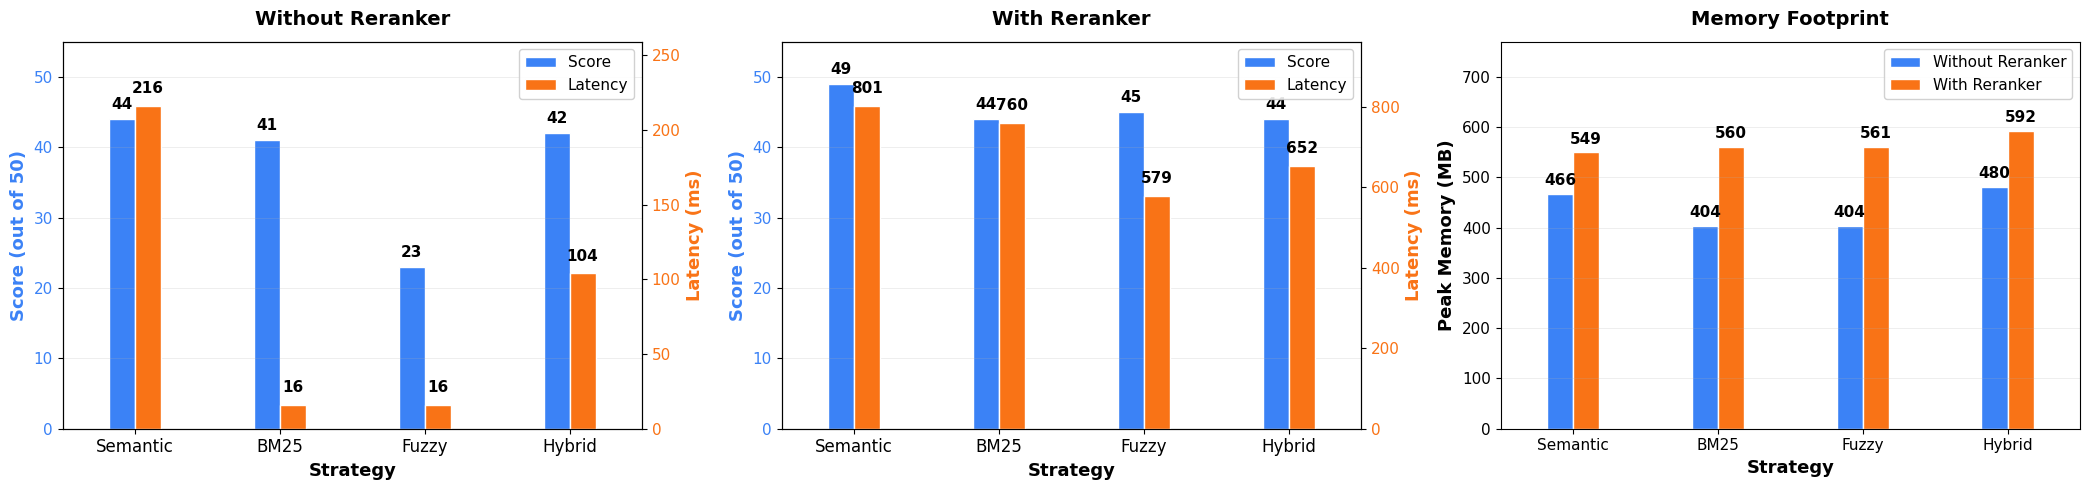

Source code (Python): (Note: this script raises an exception after producing the figure.)
import matplotlib.pyplot as plt
import numpy as np

plt.rcParams["font.family"] = "sans-serif"
plt.rcParams["font.sans-serif"] = ["Arial", "Helvetica", "DejaVu Sans"]

strategies = ["Semantic", "BM25", "Fuzzy", "Hybrid"]

data_without_reranker = {
    "scores": [44, 41, 23, 42],
    "latencies": [216, 16, 16, 104],
    "memory": [466.27, 403.53, 403.56, 480.00],
}

data_with_reranker = {
    "scores": [49, 44, 45, 44],
    "latencies": [801, 760, 579, 652],
    "memory": [549.11, 560.14, 560.77, 591.86],
}

color_score = "#3b82f6"
color_latency = "#f97316"
color_without = "#3b82f6"
color_with = "#f97316"

fig, (ax1, ax2, ax3) = plt.subplots(1, 3, figsize=(21, 5))

x = np.arange(len(strategies))
width = 0.18

# Plot 1: Without Reranker (Score + Latency)
ax1_twin = ax1.twinx()

bars1_1 = ax1.bar(
    x - width / 2,
    data_without_reranker["scores"],
    width,
    label="Score",
    color=color_score,
    edgecolor="white",
    linewidth=1,
)

bars1_2 = ax1_twin.bar(
    x + width / 2,
    data_without_reranker["latencies"],
    width,
    label="Latency",
    color=color_latency,
    edgecolor="white",
    linewidth=1,
)

ax1.set_xlabel("Strategy", fontsize=13, fontweight="600")
ax1.set_ylabel("Score (out of 50)", fontsize=13, fontweight="600", color=color_score)
ax1_twin.set_ylabel("Latency (ms)", fontsize=13, fontweight="600", color=color_latency)
ax1.set_title("Without Reranker", fontsize=14, fontweight="700", pad=12)

ax1.tick_params(axis="y", labelcolor=color_score, labelsize=11)
ax1_twin.tick_params(axis="y", labelcolor=color_latency, labelsize=11)
ax1.tick_params(axis="x", labelsize=12)

ax1.set_ylim(0, 55)
ax1_twin.set_ylim(0, max(data_without_reranker["latencies"]) * 1.2)
ax1.set_xticks(x)
ax1.set_xticklabels(strategies, fontsize=12)
ax1.set_xlim(-0.5, len(strategies) - 0.5)
ax1.grid(axis="y", alpha=0.3, linewidth=0.5)

for bar, score in zip(bars1_1, data_without_reranker["scores"]):
    ax1.text(
        bar.get_x() + bar.get_width() / 2.0,
        bar.get_height() + 1,
        f"{score}",
        ha="center",
        va="bottom",
        fontsize=11,
        fontweight="600",
    )

for bar, latency in zip(bars1_2, data_without_reranker["latencies"]):
    ax1_twin.text(
        bar.get_x() + bar.get_width() / 2.0,
        bar.get_height() + max(data_without_reranker["latencies"]) * 0.03,
        f"{latency}",
        ha="center",
        va="bottom",
        fontsize=11,
        fontweight="600",
    )

lines1, labels1 = ax1.get_legend_handles_labels()
lines2, labels2 = ax1_twin.get_legend_handles_labels()
ax1.legend(
    lines1 + lines2,
    labels1 + labels2,
    loc="upper right",
    fontsize=11,
    framealpha=0.9,
)

# Plot 2: With Reranker (Score + Latency)
ax2_twin = ax2.twinx()

bars2_1 = ax2.bar(
    x - width / 2,
    data_with_reranker["scores"],
    width,
    label="Score",
    color=color_score,
    edgecolor="white",
    linewidth=1,
)

bars2_2 = ax2_twin.bar(
    x + width / 2,
    data_with_reranker["latencies"],
    width,
    label="Latency",
    color=color_latency,
    edgecolor="white",
    linewidth=1,
)

ax2.set_xlabel("Strategy", fontsize=13, fontweight="600")
ax2.set_ylabel("Score (out of 50)", fontsize=13, fontweight="600", color=color_score)
ax2_twin.set_ylabel("Latency (ms)", fontsize=13, fontweight="600", color=color_latency)
ax2.set_title("With Reranker", fontsize=14, fontweight="700", pad=12)

ax2.tick_params(axis="y", labelcolor=color_score, labelsize=11)
ax2_twin.tick_params(axis="y", labelcolor=color_latency, labelsize=11)
ax2.tick_params(axis="x", labelsize=12)

ax2.set_ylim(0, 55)
ax2_twin.set_ylim(0, max(data_with_reranker["latencies"]) * 1.2)
ax2.set_xticks(x)
ax2.set_xticklabels(strategies, fontsize=12)
ax2.set_xlim(-0.5, len(strategies) - 0.5)
ax2.grid(axis="y", alpha=0.3, linewidth=0.5)

for bar, score in zip(bars2_1, data_with_reranker["scores"]):
    ax2.text(
        bar.get_x() + bar.get_width() / 2.0,
        bar.get_height() + 1,
        f"{score}",
        ha="center",
        va="bottom",
        fontsize=11,
        fontweight="600",
    )

for bar, latency in zip(bars2_2, data_with_reranker["latencies"]):
    ax2_twin.text(
        bar.get_x() + bar.get_width() / 2.0,
        bar.get_height() + max(data_with_reranker["latencies"]) * 0.03,
        f"{latency}",
        ha="center",
        va="bottom",
        fontsize=11,
        fontweight="600",
    )

lines1, labels1 = ax2.get_legend_handles_labels()
lines2, labels2 = ax2_twin.get_legend_handles_labels()
ax2.legend(
    lines1 + lines2,
    labels1 + labels2,
    loc="upper right",
    fontsize=11,
    framealpha=0.9,
)

# Plot 3: Memory Footprint
bars3_1 = ax3.bar(
    x - width / 2,
    data_without_reranker["memory"],
    width,
    label="Without Reranker",
    color=color_without,
    edgecolor="white",
    linewidth=1,
)

bars3_2 = ax3.bar(
    x + width / 2,
    data_with_reranker["memory"],
    width,
    label="With Reranker",
    color=color_with,
    edgecolor="white",
    linewidth=1,
)

ax3.set_xlabel("Strategy", fontsize=13, fontweight="600")
ax3.set_ylabel("Peak Memory (MB)", fontsize=13, fontweight="600")
ax3.set_title("Memory Footprint", fontsize=14, fontweight="700", pad=12)
ax3.set_xticks(x)
ax3.set_xticklabels(strategies, fontsize=12)
ax3.set_xlim(-0.5, len(strategies) - 0.5)
ax3.set_ylim(0, max(data_with_reranker["memory"]) * 1.3)
ax3.grid(axis="y", alpha=0.3, linewidth=0.5)
ax3.tick_params(axis="both", labelsize=11)
ax3.legend(fontsize=11, loc="upper right", framealpha=0.9)

for bar, mem in zip(bars3_1, data_without_reranker["memory"]):
    ax3.text(
        bar.get_x() + bar.get_width() / 2.0,
        bar.get_height() + max(data_with_reranker["memory"]) * 0.02,
        f"{mem:.0f}",
        ha="center",
        va="bottom",
        fontsize=11,
        fontweight="600",
    )

for bar, mem in zip(bars3_2, data_with_reranker["memory"]):
    ax3.text(
        bar.get_x() + bar.get_width() / 2.0,
        bar.get_height() + max(data_with_reranker["memory"]) * 0.02,
        f"{mem:.0f}",
        ha="center",
        va="bottom",
        fontsize=11,
        fontweight="600",
    )

plt.tight_layout()
plt.savefig(
    "img/strategy_comparison.png", dpi=300, bbox_inches="tight", facecolor="white"
)
print("✅ Plot saved to img/strategy_comparison.png")
